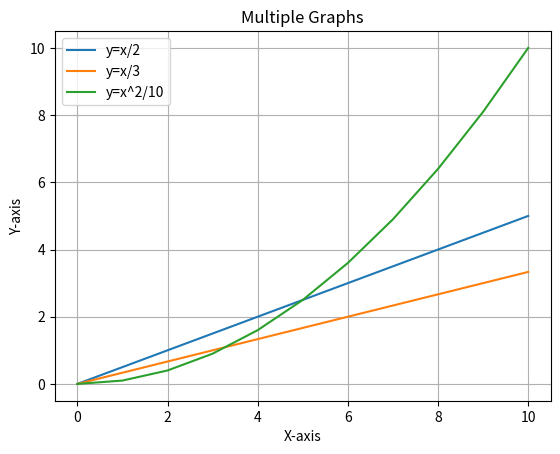

The script that saved this image:
from matplotlib import pyplot as plt

x_arr =  [x for x in range(0,11)]
y1_arr = [x/2 for x in x_arr]
y2_arr = [x/3 for x in x_arr]
y3_arr = [x**2/10 for x in x_arr]

print(x_arr)
print(y1_arr)

plt.plot(x_arr, y1_arr, label='y=x/2')
plt.plot(x_arr, y2_arr, label='y=x/3')
plt.plot(x_arr, y3_arr, label='y=x^2/10')

plt.grid()
plt.legend()

plt.title('Multiple Graphs')
plt.ylabel('Y-axis')
plt.xlabel('X-axis')

plt.show()
